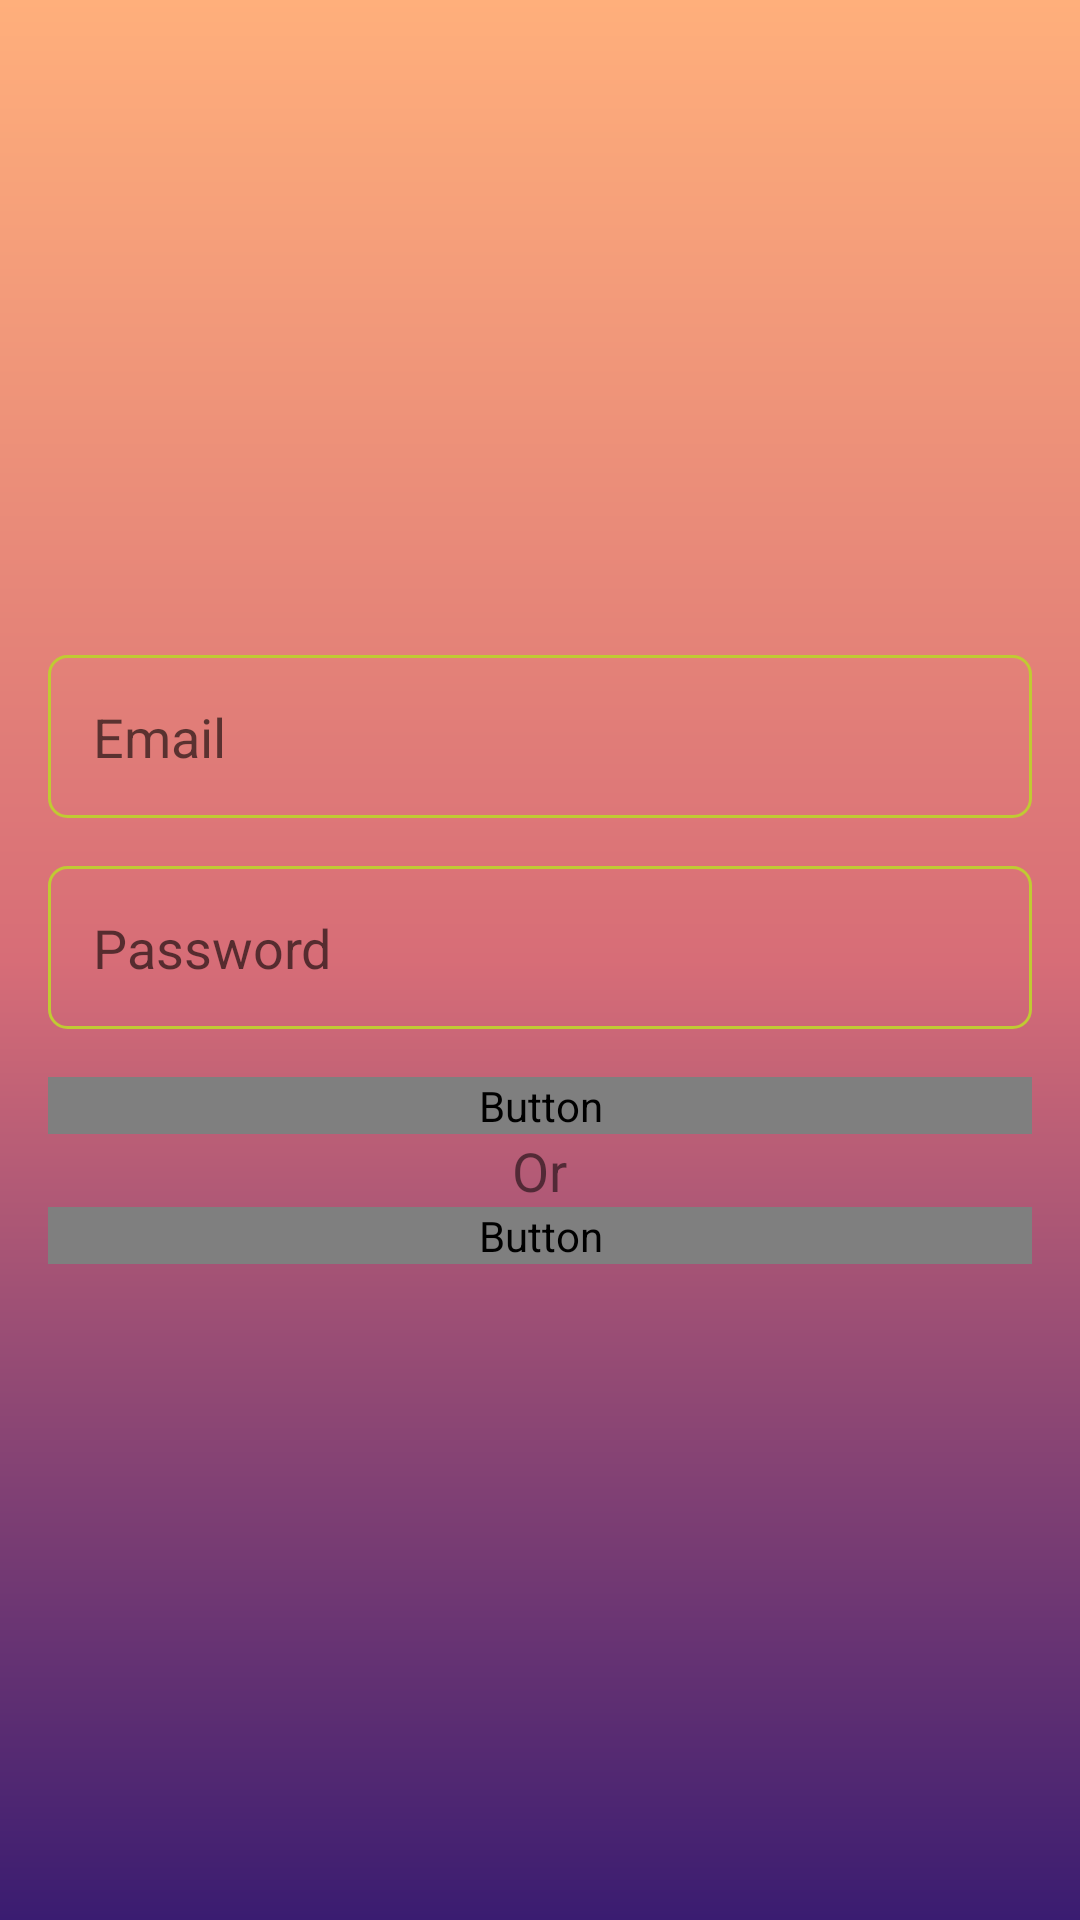

Write the Android layout XML for this screen, with the resource values it uses.
<!-- AndroidManifest.xml: application theme Theme.JournalApp -->
<!-- res/layout/activity_login.xml -->
<?xml version="1.0" encoding="utf-8"?>

<LinearLayout xmlns:android="http://schemas.android.com/apk/res/android"
    xmlns:app="http://schemas.android.com/apk/res-auto"
    xmlns:tools="http://schemas.android.com/tools"
    android:background="@drawable/gradient_bg"
    android:layout_width="match_parent"
    android:layout_height="match_parent"
    android:orientation="vertical"
    android:gravity="center"
    android:padding="16dp"
    tools:context=".LoginActivity">

    <ProgressBar
        android:id="@+id/login_progress"
        style="?android:attr/progressBarStyleLarge"
        android:visibility="gone"
        android:layout_width="wrap_content"
        android:layout_height="wrap_content"/>

    <LinearLayout
        android:id="@+id/email_login_form"
        android:orientation="vertical"
        android:layout_width="match_parent"
        android:layout_height="wrap_content">

        <AutoCompleteTextView
            android:id="@+id/email"
            android:hint="@string/email_hint"
            android:background="@drawable/input_outline"
            android:padding="15dp"
            android:inputType="textEmailAddress"
            android:maxLines="1"
            android:layout_width="match_parent"
            android:layout_height="wrap_content"/>

        <EditText
            android:id="@+id/password"
            android:hint="@string/password_hint"
            android:inputType="textPassword"
            android:background="@drawable/input_outline"
            android:maxLines="1"
            android:padding="15dp"
            android:layout_marginTop="16dp"
            android:layout_width="match_parent"
            android:layout_height="wrap_content"/>

        <Button
            android:id="@+id/email_sign_in_button"
            android:textColor="@color/common_google_signin_btn_text_light"
            android:background="@android:color/transparent"
            android:text="@string/login_text"
            android:textStyle="bold"
            android:layout_marginTop="16dp"
            android:layout_width="match_parent"
            android:layout_height="wrap_content"/>

        <TextView
            android:text="@string/or_text"
            android:textSize="18sp"
            android:layout_gravity="center_horizontal"
            android:layout_width="wrap_content"
            android:layout_height="wrap_content"/>

        <Button
            android:id="@+id/create_acct_button_login"
            android:textColor="@color/common_google_signin_btn_text_light"
            android:background="@android:color/transparent"
            android:text="@string/create_text"
            android:textStyle="bold"
            android:layout_width="match_parent"
            android:layout_height="wrap_content"/>

    </LinearLayout>

</LinearLayout>
<!-- resources referenced by this layout -->
<resources>
  <!-- drawable gradient_bg (drawable) -->
  <?xml version="1.0" encoding="utf-8"?>
  
  <shape xmlns:android="http://schemas.android.com/apk/res/android"
      android:shape="rectangle">
  
      <gradient
          android:startColor="@color/startGColor"
          android:centerColor="@color/centerGColor"
          android:endColor="@color/endGColor"
          android:angle="90"/>
  
  </shape>
  <!-- drawable input_outline (drawable) -->
  <?xml version="1.0" encoding="utf-8"?>
  
  <shape xmlns:android="http://schemas.android.com/apk/res/android">
      <stroke
          android:color="@color/colorAccent"
          android:width="1dp"/>
  
      <corners
          android:radius="6dp"/>
  
  </shape>
  <string name="create_text">Create Account</string>
  <string name="email_hint">Email</string>
  <string name="login_text">Login</string>
  <string name="or_text">Or</string>
  <string name="password_hint">Password</string>
  <style name="Theme.JournalApp" parent="Theme.MaterialComponents.DayNight.DarkActionBar">
          
          <item name="colorPrimary">@color/purple_500</item>
          <item name="colorPrimaryVariant">@color/purple_700</item>
          <item name="colorOnPrimary">@color/white</item>
          
          <item name="colorSecondary">@color/teal_200</item>
          <item name="colorSecondaryVariant">@color/teal_700</item>
          <item name="colorOnSecondary">@color/black</item>
          
          <item name="android:statusBarColor" tools:targetApi="l">?attr/colorPrimaryVariant</item>
          
      </style>
  <color name="startGColor">#3a1c71</color>
  <color name="centerGColor">#d76d77</color>
  <color name="endGColor">#ffaf7b</color>
  <color name="colorAccent">#c0ca33</color>
  <color name="purple_500">#FF6200EE</color>
  <color name="purple_700">#FF3700B3</color>
  <color name="white">#FFFFFFFF</color>
  <color name="teal_200">#FF03DAC5</color>
  <color name="teal_700">#FF018786</color>
  <color name="black">#FF000000</color>
</resources>
